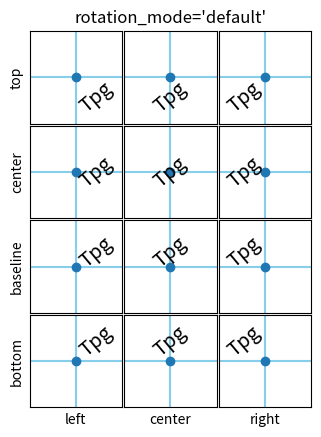

This figure's Python source: (Note: this script raises an exception after producing the figure.)
%matplotlib inline

import matplotlib.pyplot as plt
from mpl_toolkits.axes_grid1.axes_grid import ImageGrid


def test_rotation_mode(fig, mode, subplot_location):
    ha_list = ["left", "center", "right"]
    va_list = ["top", "center", "baseline", "bottom"]
    grid = ImageGrid(fig, subplot_location,
                     nrows_ncols=(len(va_list), len(ha_list)),
                     share_all=True, aspect=True, cbar_mode=None)

    # labels and title
    for ha, ax in zip(ha_list, grid.axes_row[-1]):
        ax.axis["bottom"].label.set_text(ha)
    for va, ax in zip(va_list, grid.axes_column[0]):
        ax.axis["left"].label.set_text(va)
    grid.axes_row[0][1].set_title(f"rotation_mode='{mode}'", size="large")

    if mode == "default":
        kw = dict()
    else:
        kw = dict(
            bbox=dict(boxstyle="square,pad=0.", ec="none", fc="C1", alpha=0.3))

    # use a different text alignment in each axes
    texts = []
    for (va, ha), ax in zip([(x, y) for x in va_list for y in ha_list], grid):
        # prepare axes layout
        for axis in ax.axis.values():
            axis.toggle(ticks=False, ticklabels=False)
        ax.axvline(0.5, color="skyblue", zorder=0)
        ax.axhline(0.5, color="skyblue", zorder=0)
        ax.plot(0.5, 0.5, color="C0", marker="o", zorder=1)

        # add text with rotation and alignment settings
        tx = ax.text(0.5, 0.5, "Tpg",
                     size="x-large", rotation=40,
                     horizontalalignment=ha, verticalalignment=va,
                     rotation_mode=mode, **kw)
        texts.append(tx)

    if mode == "default":
        # highlight bbox
        fig.canvas.draw()
        for ax, tx in zip(grid, texts):
            bb = tx.get_window_extent().inverse_transformed(ax.transData)
            rect = plt.Rectangle((bb.x0, bb.y0), bb.width, bb.height,
                                 facecolor="C1", alpha=0.3, zorder=2)
            ax.add_patch(rect)


fig = plt.figure(figsize=(8, 6))
test_rotation_mode(fig, "default", 121)
test_rotation_mode(fig, "anchor", 122)
plt.show()

import matplotlib
matplotlib.axes.Axes.text
